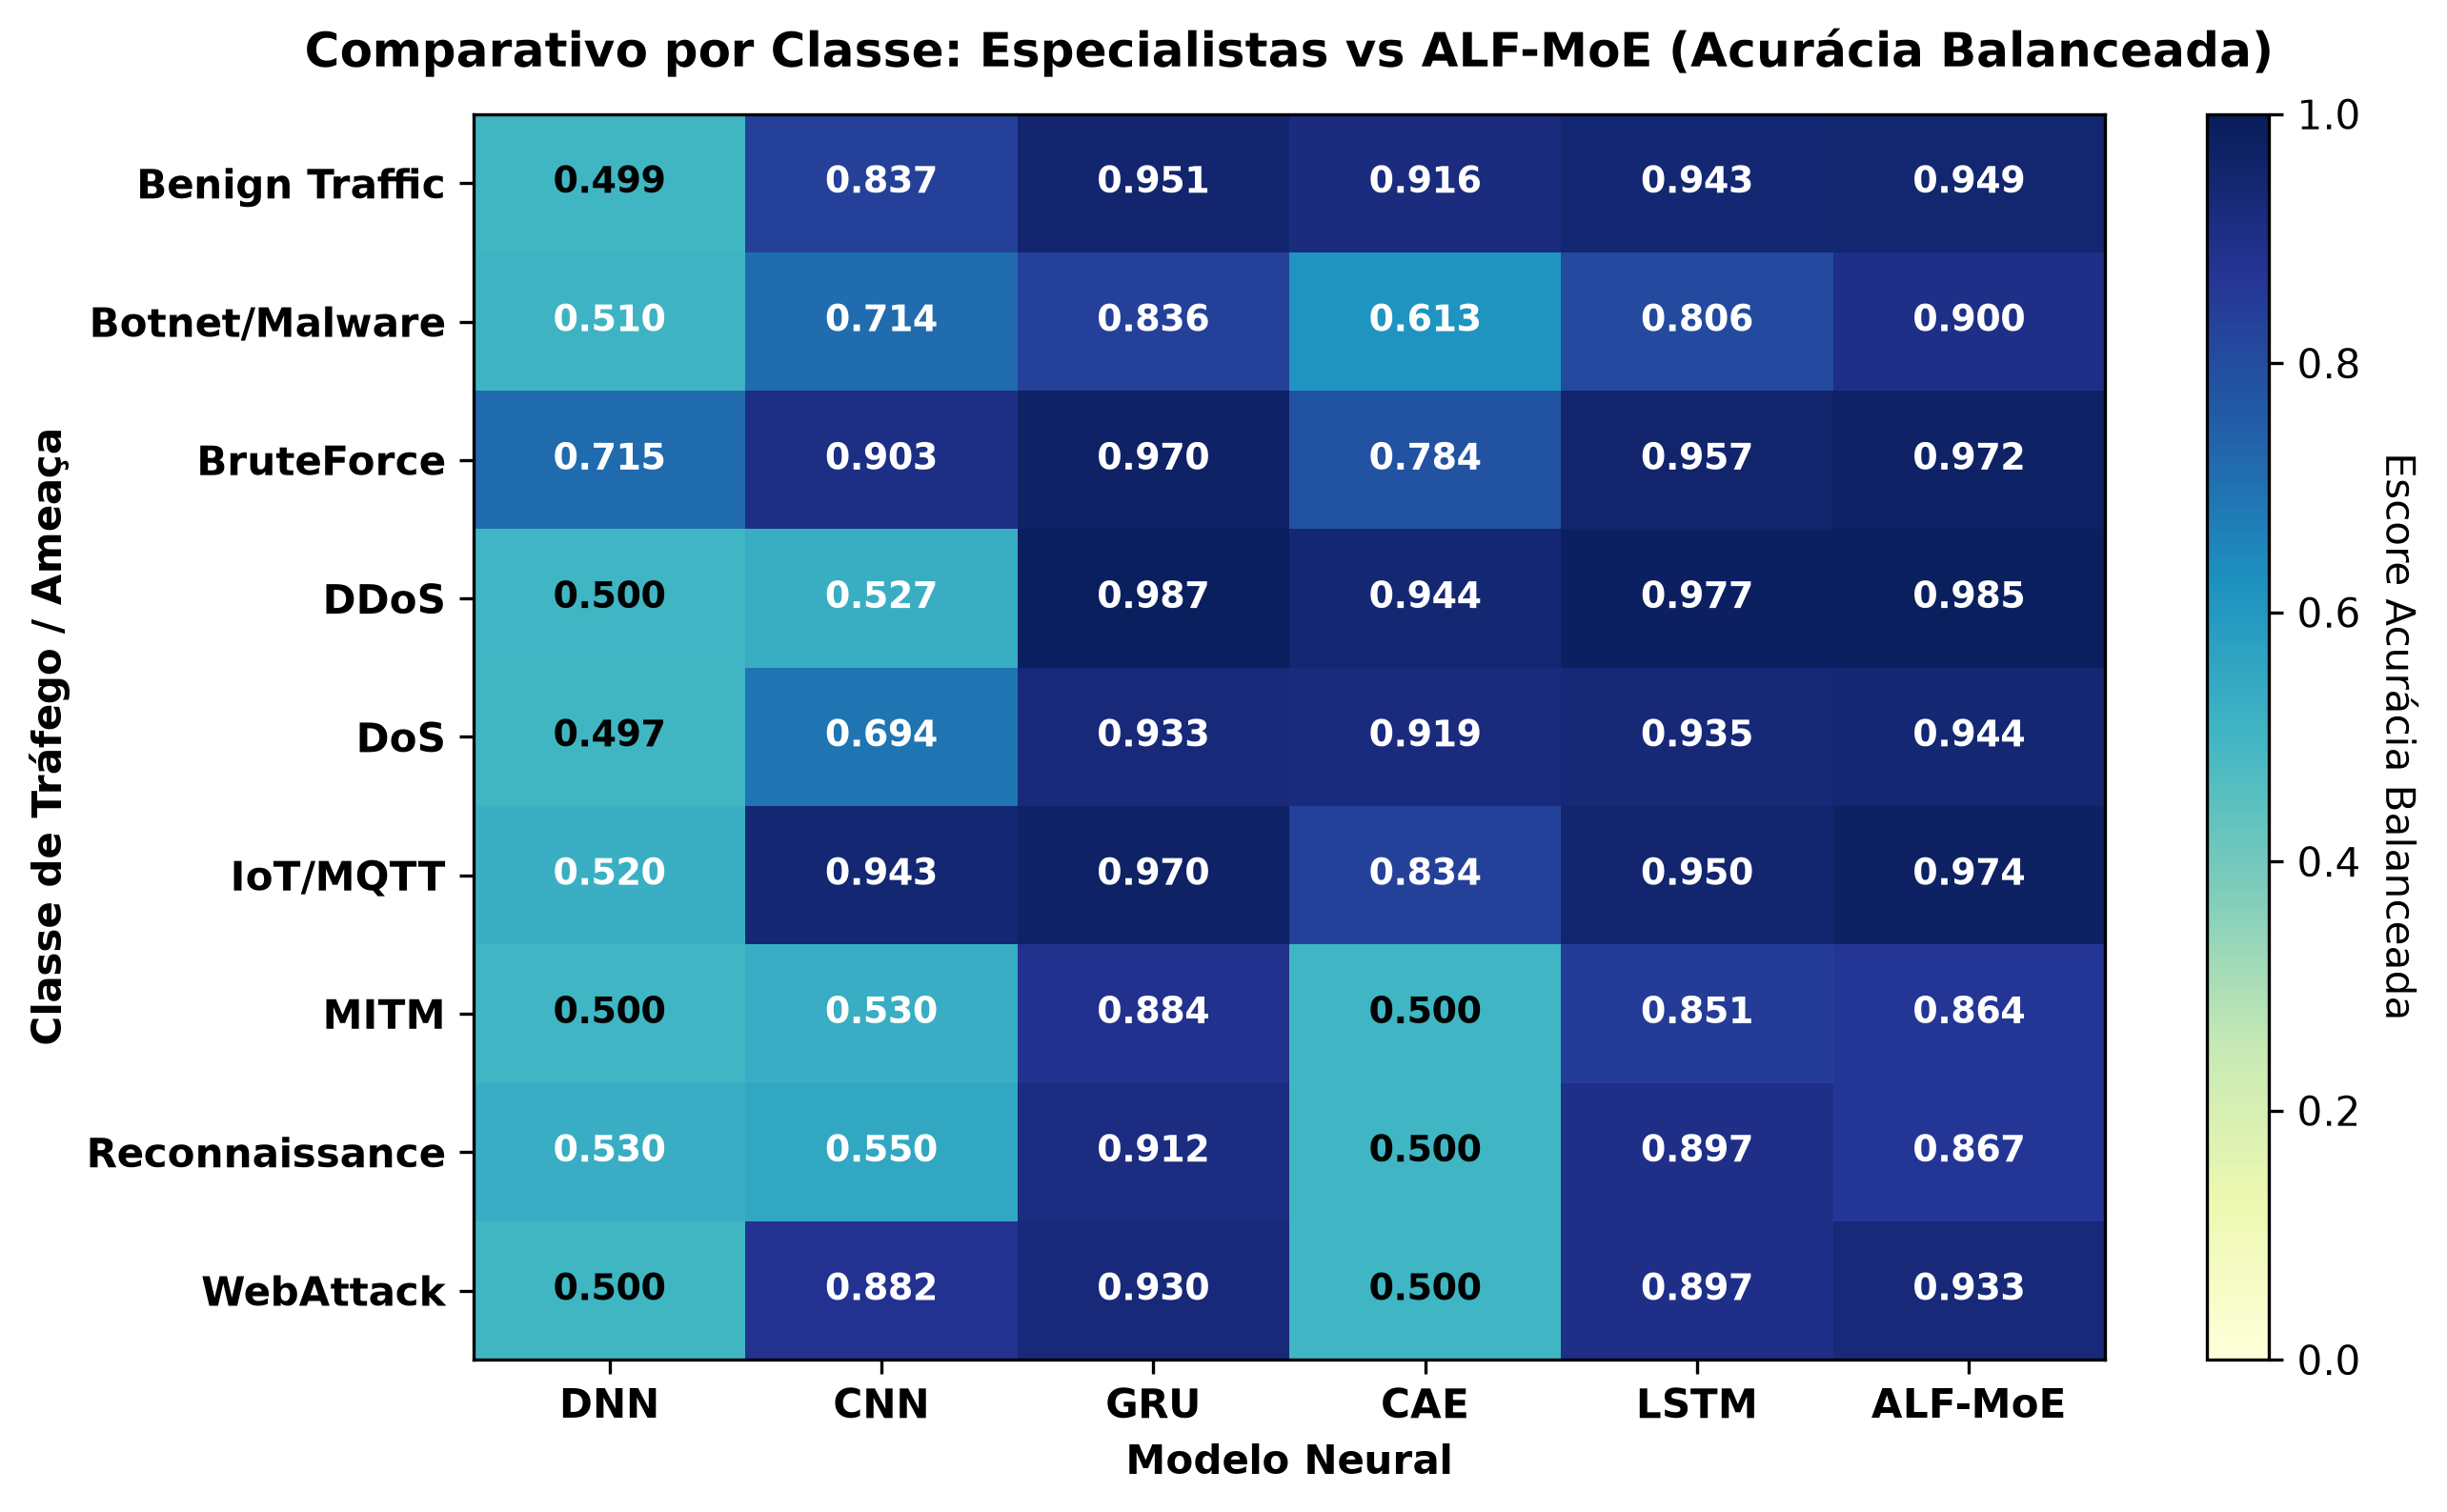

The table this chart was drawn from, first rows:
, DNN, CNN, GRU, CAE, LSTM, ALF-MoE
Benign Traffic, 0.4994, 0.8365, 0.9511, 0.9157, 0.943, 0.9486
Botnet/Malware, 0.5098, 0.7141, 0.8363, 0.6126, 0.806, 0.9004
BruteForce, 0.7152, 0.9032, 0.9705, 0.7836, 0.9567, 0.9724
DDoS, 0.5, 0.527, 0.987, 0.9439, 0.9773, 0.9849
DoS, 0.4972, 0.6944, 0.9331, 0.9194, 0.9347, 0.9442
IoT/MQTT, 0.5199, 0.9429, 0.9704, 0.8335, 0.9497, 0.9741
MITM, 0.5, 0.5301, 0.8839, 0.5, 0.8505, 0.8641
Reconnaissance, 0.5299, 0.5501, 0.9117, 0.5, 0.8966, 0.8666
WebAttack, 0.5, 0.8824, 0.9298, 0.5, 0.8975, 0.933
